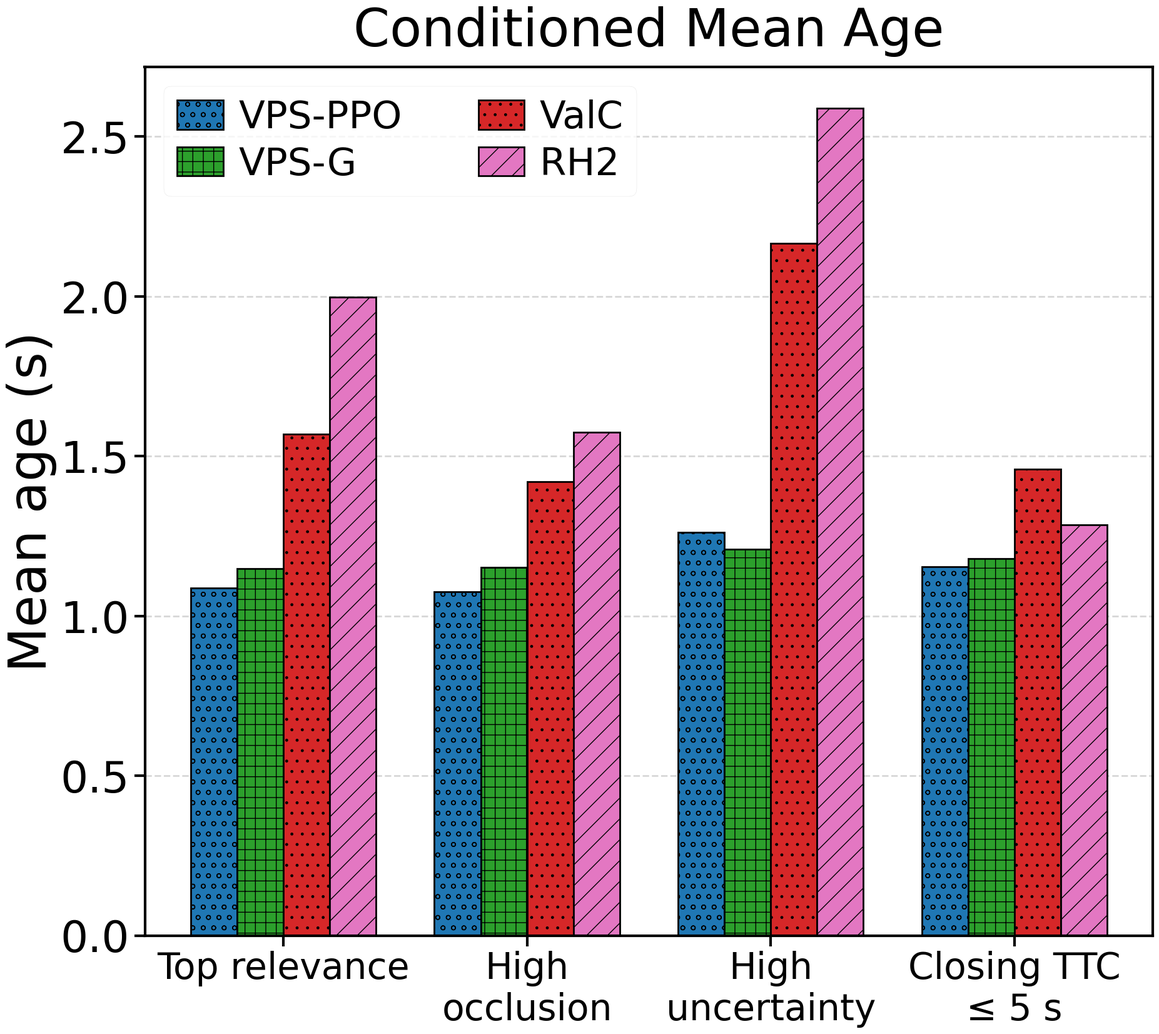
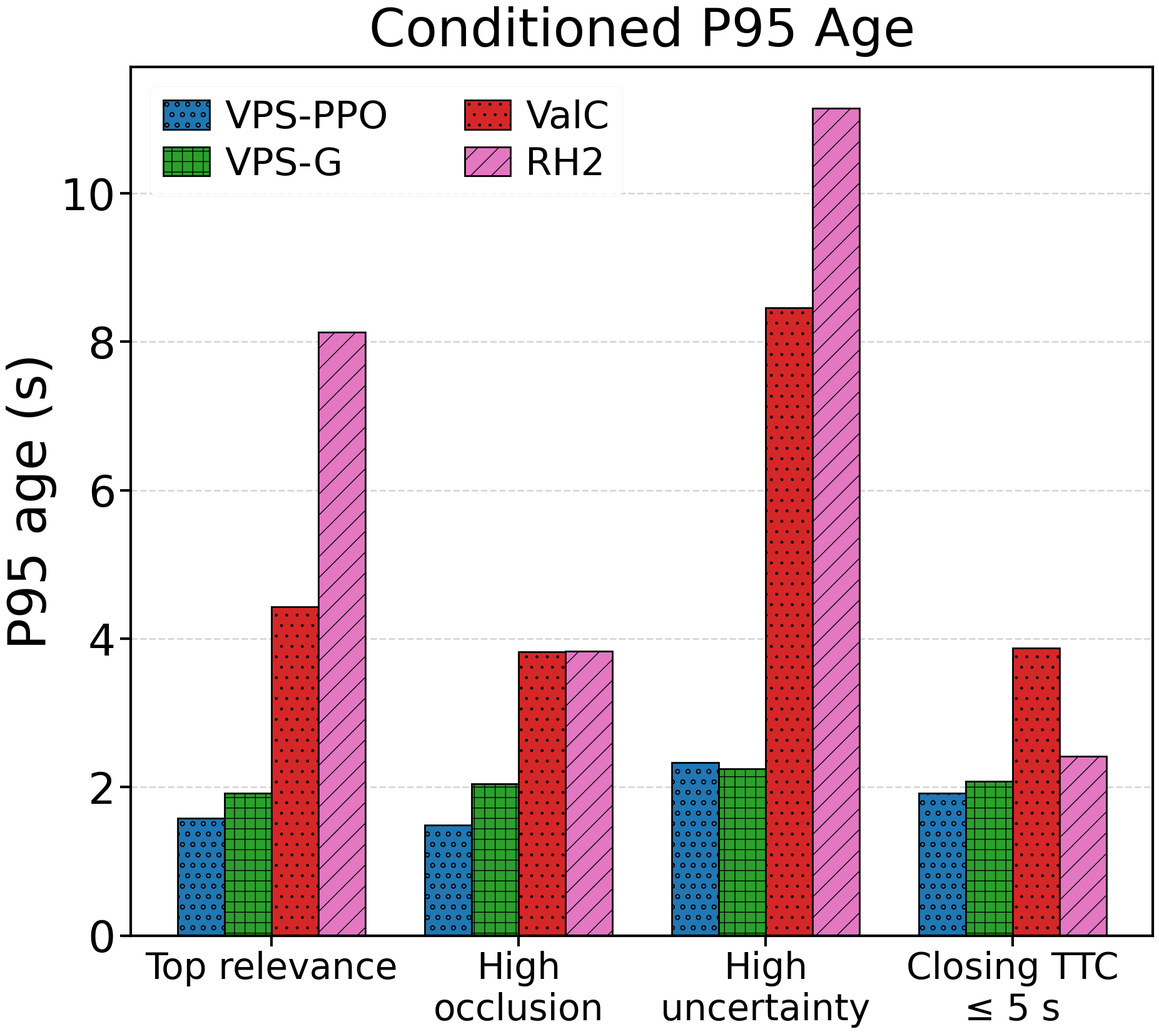
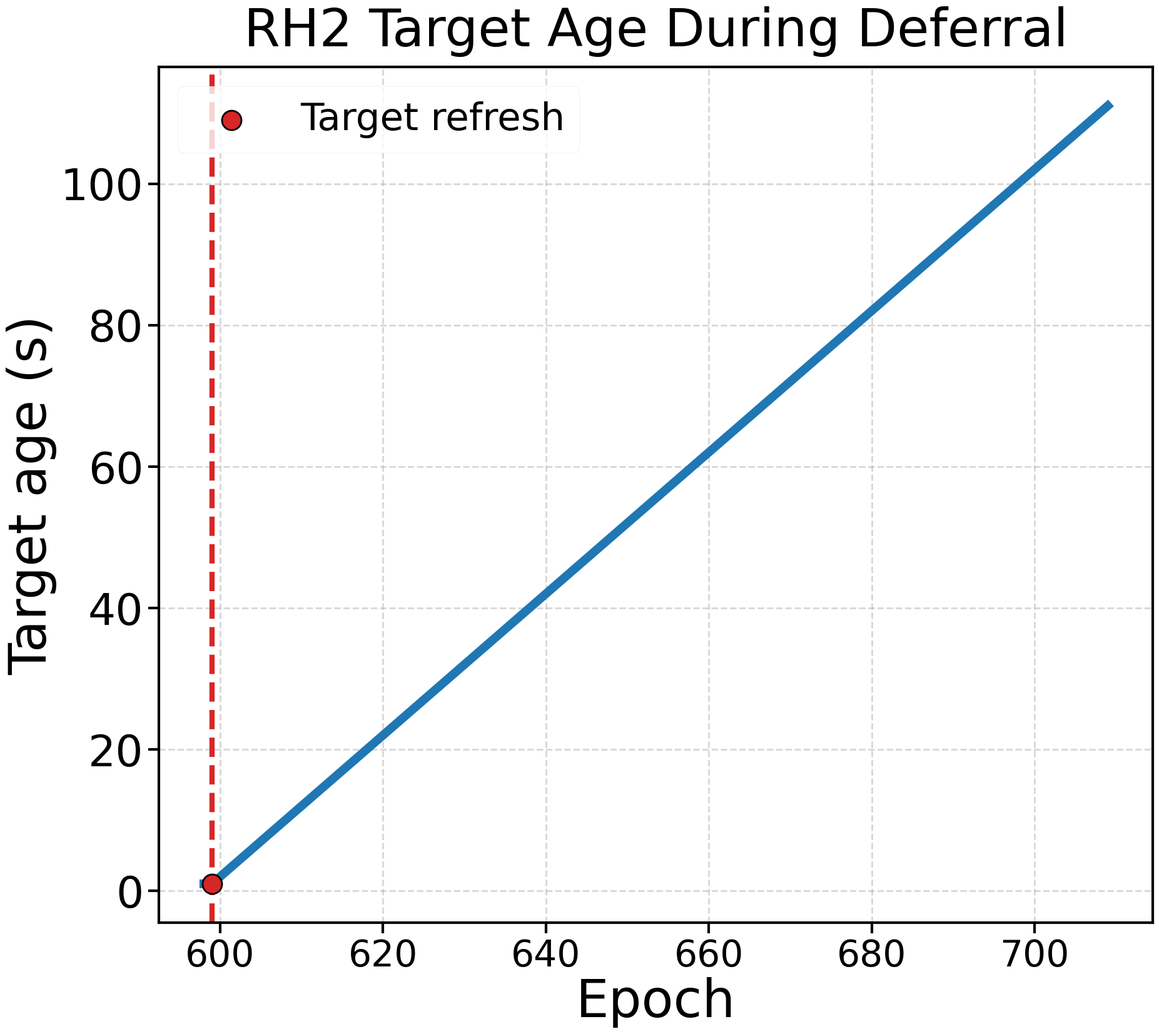
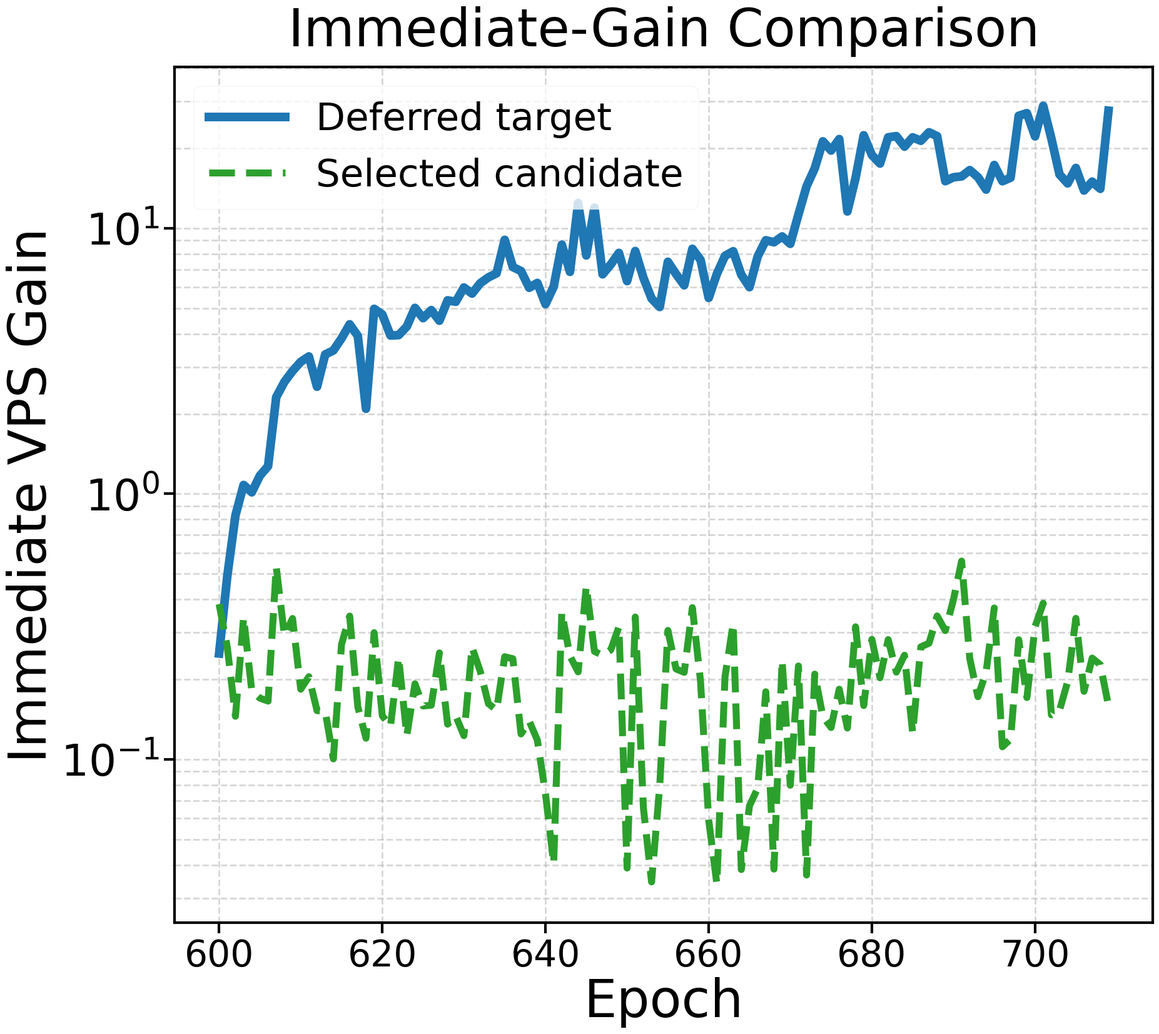
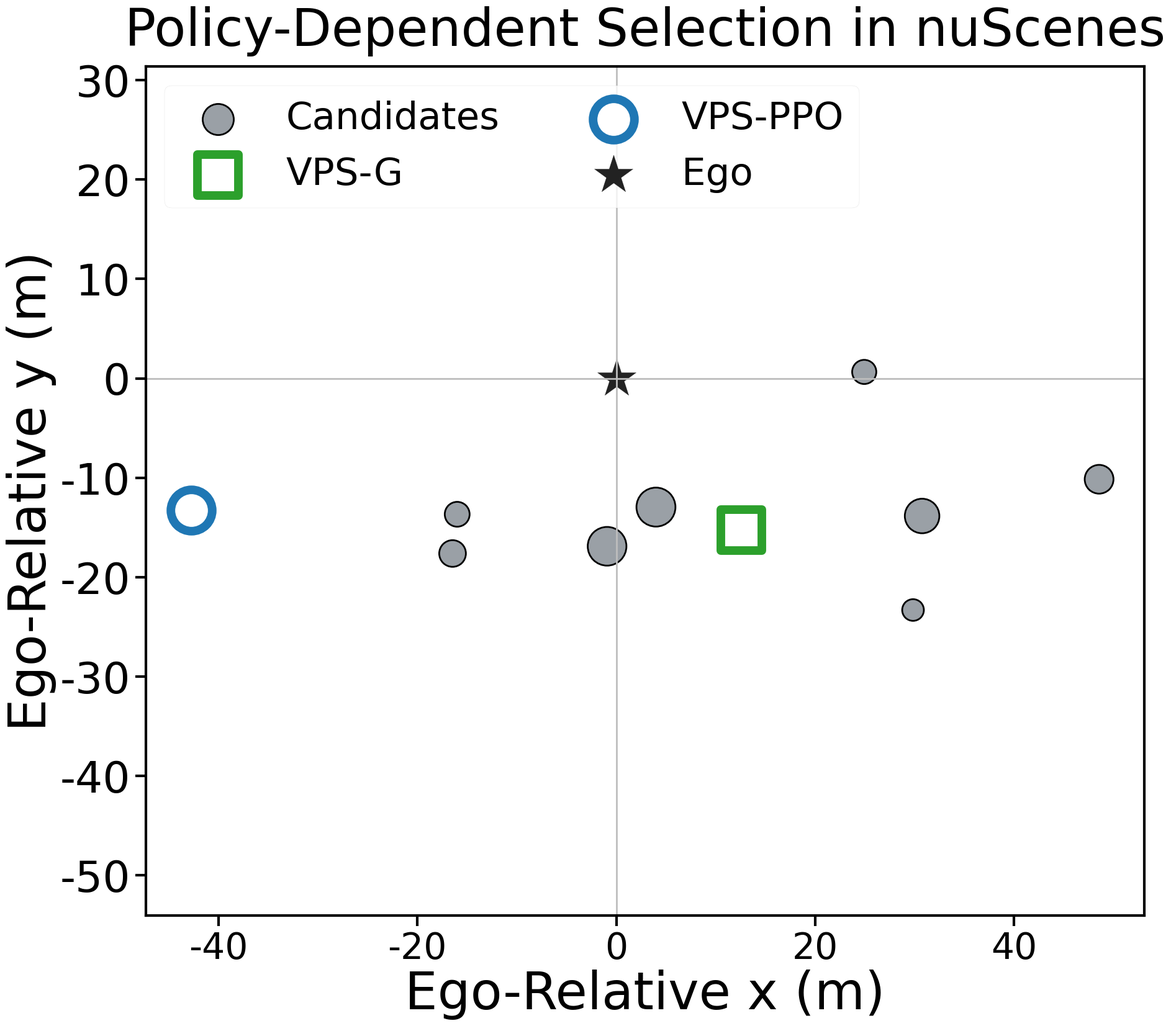
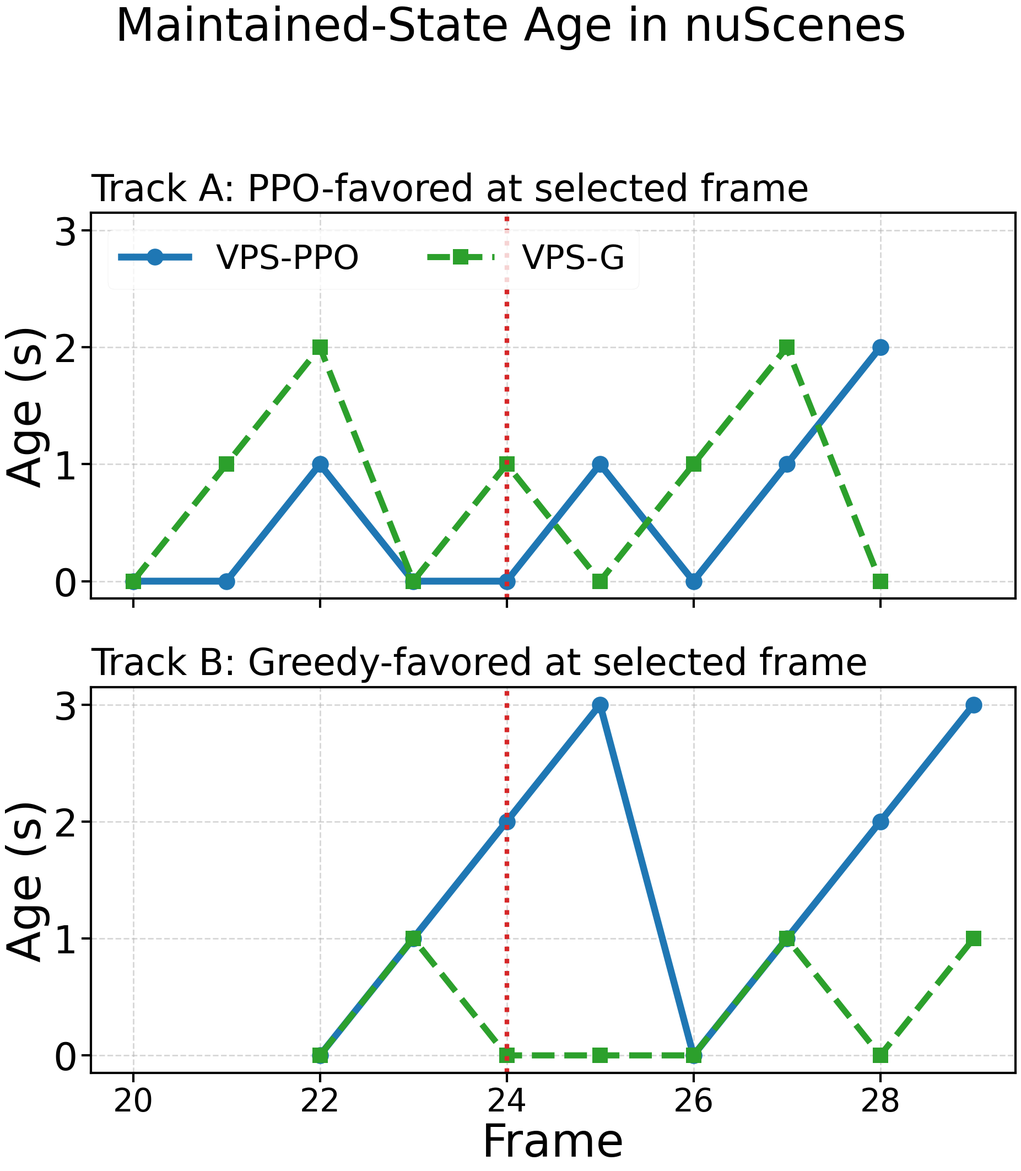

Reproduce these figures in Python, in order.
from pathlib import Path
import json
import numpy as np
import pandas as pd
import matplotlib.pyplot as plt
from matplotlib.lines import Line2D

# All plotted values are embedded below. No CSV files are required.
OUTPUT_DIR = Path.cwd()
OUTPUT_DIR.mkdir(parents=True, exist_ok=True)

plt.style.use("seaborn-v0_8-paper" if "seaborn-v0_8-paper" in plt.style.available else "default")
plt.rcParams.update({
    "font.family": "DejaVu Sans",
    "font.size": 50,
    "axes.titlesize": 60,
    "axes.labelsize": 60,
    "xtick.labelsize": 42,
    "ytick.labelsize": 50,
    "legend.fontsize": 44,
    "axes.linewidth": 3.0,
    "lines.linewidth": 9.0,
    "pdf.fonttype": 42,
    "ps.fonttype": 42,
})

BLUE = "#1f77b4"
GREEN = "#2ca02c"
RED = "#d62728"
PINK = "#e377c2"
ORANGE = "#ff7f0e"
GREY = "#9aa0a6"
DARK = "#222222"
COLORS = {"VPS-PPO": BLUE, "VPS-G": GREEN, "ValC": RED, "RH2": PINK}
HATCHES = {"VPS-PPO": "o", "VPS-G": "+", "ValC": ".", "RH2": "/"}


DATA = json.loads(r'''{"subgroup": [{"subgroup": "Top relevance", "VPS-PPO_mean_age": 1.0865618256812233, "VPS-G_mean_age": 1.1480504272256395, "ValC_mean_age": 1.5684213535636762, "RH2_mean_age": 1.9969720302013316, "VPS-PPO_p95_age": 1.5791666666666668, "VPS-G_p95_age": 1.9166666666666667, "ValC_p95_age": 4.4320603046668845, "RH2_p95_age": 8.129166666666663}, {"subgroup": "High\nocclusion", "VPS-PPO_mean_age": 1.0762085225826574, "VPS-G_mean_age": 1.1527470533387956, "ValC_mean_age": 1.4196678667418254, "RH2_mean_age": 1.5741855524513937, "VPS-PPO_p95_age": 1.484081396440203, "VPS-G_p95_age": 2.045718215642504, "ValC_p95_age": 3.8240435736101994, "RH2_p95_age": 3.8333333333333335}, {"subgroup": "High\nuncertainty", "VPS-PPO_mean_age": 1.2619424324124613, "VPS-G_mean_age": 1.209247542670848, "ValC_mean_age": 2.1659692641447714, "RH2_mean_age": 2.58859720640992, "VPS-PPO_p95_age": 2.333333333333333, "VPS-G_p95_age": 2.25, "ValC_p95_age": 8.455082459329672, "RH2_p95_age": 11.14583333333333}, {"subgroup": "Closing TTC\n≤ 5 s", "VPS-PPO_mean_age": 1.1538670450937418, "VPS-G_mean_age": 1.1798979680363344, "ValC_mean_age": 1.4595520848286618, "RH2_mean_age": 1.2844077384987984, "VPS-PPO_p95_age": 1.9166666666666667, "VPS-G_p95_age": 2.0742103579532647, "ValC_p95_age": 3.8703057825032734, "RH2_p95_age": 2.4166666666666665}], "sumo": [{"epoch": 598, "target_age": 1.0, "target_gain": 0.292398997556768, "selected_gain": 0.3641335250660671, "is_target_selected": false, "target_feasible": true}, {"epoch": 599, "target_age": 1.0, "target_gain": 0.258611175513289, "selected_gain": 0.258611175513289, "is_target_selected": true, "target_feasible": true}, {"epoch": 600, "target_age": 2.0, "target_gain": 0.2502915471352066, "selected_gain": 0.38395881592531, "is_target_selected": false, "target_feasible": true}, {"epoch": 601, "target_age": 3.0, "target_gain": 0.4895853036665715, "selected_gain": 0.2645127718236252, "is_target_selected": false, "target_feasible": true}, {"epoch": 602, "target_age": 4.0, "target_gain": 0.8289377725632825, "selected_gain": 0.1452056445149756, "is_target_selected": false, "target_feasible": true}, {"epoch": 603, "target_age": 5.0, "target_gain": 1.079093826295878, "selected_gain": 0.342068088855146, "is_target_selected": false, "target_feasible": true}, {"epoch": 604, "target_age": 6.0, "target_gain": 1.012500816363251, "selected_gain": 0.1812567999542144, "is_target_selected": false, "target_feasible": true}, {"epoch": 605, "target_age": 7.0, "target_gain": 1.1705108250857572, "selected_gain": 0.169968834490102, "is_target_selected": false, "target_feasible": true}, {"epoch": 606, "target_age": 8.0, "target_gain": 1.2701316567665584, "selected_gain": 0.1656791464273261, "is_target_selected": false, "target_feasible": true}, {"epoch": 607, "target_age": 9.0, "target_gain": 2.312078852211625, "selected_gain": 0.5304970194654812, "is_target_selected": false, "target_feasible": true}, {"epoch": 608, "target_age": 10.0, "target_gain": 2.6378854775267357, "selected_gain": 0.2929877473887227, "is_target_selected": false, "target_feasible": true}, {"epoch": 609, "target_age": 11.0, "target_gain": 2.899238965649761, "selected_gain": 0.3390770648434915, "is_target_selected": false, "target_feasible": true}, {"epoch": 610, "target_age": 12.0, "target_gain": 3.138432426798114, "selected_gain": 0.1836668255557561, "is_target_selected": false, "target_feasible": true}, {"epoch": 611, "target_age": 13.0, "target_gain": 3.289194909135318, "selected_gain": 0.2046867807178399, "is_target_selected": false, "target_feasible": true}, {"epoch": 612, "target_age": 14.0, "target_gain": 2.529485689417676, "selected_gain": 0.1525446703914022, "is_target_selected": false, "target_feasible": true}, {"epoch": 613, "target_age": 15.0, "target_gain": 3.3460949137689187, "selected_gain": 0.1518048945245568, "is_target_selected": false, "target_feasible": true}, {"epoch": 614, "target_age": 16.0, "target_gain": 3.464245929633367, "selected_gain": 0.1004092750722016, "is_target_selected": false, "target_feasible": true}, {"epoch": 615, "target_age": 17.0, "target_gain": 3.846210734301213, "selected_gain": 0.2707220861145651, "is_target_selected": false, "target_feasible": true}, {"epoch": 616, "target_age": 18.0, "target_gain": 4.345598760994353, "selected_gain": 0.3462149890962382, "is_target_selected": false, "target_feasible": true}, {"epoch": 617, "target_age": 19.0, "target_gain": 3.929551574877249, "selected_gain": 0.1575175875428585, "is_target_selected": false, "target_feasible": true}, {"epoch": 618, "target_age": 20.0, "target_gain": 2.0892568472941067, "selected_gain": 0.1201093166334668, "is_target_selected": false, "target_feasible": true}, {"epoch": 619, "target_age": 21.0, "target_gain": 4.970157966289715, "selected_gain": 0.2997640285255818, "is_target_selected": false, "target_feasible": true}, {"epoch": 620, "target_age": 22.0, "target_gain": 4.732425972362547, "selected_gain": 0.1458653532668762, "is_target_selected": false, "target_feasible": true}, {"epoch": 621, "target_age": 23.0, "target_gain": 3.943561133174441, "selected_gain": 0.1330101691238375, "is_target_selected": false, "target_feasible": true}, {"epoch": 622, "target_age": 24.0, "target_gain": 3.9570764512915386, "selected_gain": 0.2419476174927222, "is_target_selected": false, "target_feasible": true}, {"epoch": 623, "target_age": 25.0, "target_gain": 4.26175493479195, "selected_gain": 0.1227945946094268, "is_target_selected": false, "target_feasible": true}, {"epoch": 624, "target_age": 26.0, "target_gain": 5.010878035305505, "selected_gain": 0.1924223744221379, "is_target_selected": false, "target_feasible": true}, {"epoch": 625, "target_age": 27.0, "target_gain": 4.583409231789507, "selected_gain": 0.1587886167727976, "is_target_selected": false, "target_feasible": true}, {"epoch": 626, "target_age": 28.0, "target_gain": 4.915421799366722, "selected_gain": 0.1598506349917303, "is_target_selected": false, "target_feasible": true}, {"epoch": 627, "target_age": 29.0, "target_gain": 4.4831130452971495, "selected_gain": 0.2516089918632807, "is_target_selected": false, "target_feasible": true}, {"epoch": 628, "target_age": 30.0, "target_gain": 5.349198403450675, "selected_gain": 0.1356353782129697, "is_target_selected": false, "target_feasible": true}, {"epoch": 629, "target_age": 31.0, "target_gain": 5.283412143843694, "selected_gain": 0.1456814084194335, "is_target_selected": false, "target_feasible": true}, {"epoch": 630, "target_age": 32.0, "target_gain": 5.97910576202699, "selected_gain": 0.1227847672817642, "is_target_selected": false, "target_feasible": true}, {"epoch": 631, "target_age": 33.0, "target_gain": 5.672517816705918, "selected_gain": 0.2640966409904881, "is_target_selected": false, "target_feasible": true}, {"epoch": 632, "target_age": 34.0, "target_gain": 6.205293714453255, "selected_gain": 0.2146240572144946, "is_target_selected": false, "target_feasible": true}, {"epoch": 633, "target_age": 35.0, "target_gain": 6.527653674903462, "selected_gain": 0.1621564029995691, "is_target_selected": false, "target_feasible": true}, {"epoch": 634, "target_age": 36.0, "target_gain": 6.760906008764464, "selected_gain": 0.1531473960822116, "is_target_selected": false, "target_feasible": true}, {"epoch": 635, "target_age": 37.0, "target_gain": 9.039008329039952, "selected_gain": 0.243412945437111, "is_target_selected": false, "target_feasible": true}, {"epoch": 636, "target_age": 38.0, "target_gain": 7.137491060645046, "selected_gain": 0.2391829839210015, "is_target_selected": false, "target_feasible": true}, {"epoch": 637, "target_age": 39.0, "target_gain": 6.89658770385042, "selected_gain": 0.1245919968243645, "is_target_selected": false, "target_feasible": true}, {"epoch": 638, "target_age": 40.0, "target_gain": 5.964743981325796, "selected_gain": 0.1394213882934467, "is_target_selected": false, "target_feasible": true}, {"epoch": 639, "target_age": 41.0, "target_gain": 6.22161069011959, "selected_gain": 0.1182394425941823, "is_target_selected": false, "target_feasible": true}, {"epoch": 640, "target_age": 42.0, "target_gain": 5.175242967354042, "selected_gain": 0.0741946263623249, "is_target_selected": false, "target_feasible": true}, {"epoch": 641, "target_age": 43.0, "target_gain": 6.023169953979862, "selected_gain": 0.0404525073767661, "is_target_selected": false, "target_feasible": true}, {"epoch": 642, "target_age": 44.0, "target_gain": 8.668644363585887, "selected_gain": 0.3577571672780386, "is_target_selected": false, "target_feasible": true}, {"epoch": 643, "target_age": 45.0, "target_gain": 6.850078287366353, "selected_gain": 0.2445504590607838, "is_target_selected": false, "target_feasible": true}, {"epoch": 644, "target_age": 46.0, "target_gain": 12.442219732021975, "selected_gain": 0.2134678545867852, "is_target_selected": false, "target_feasible": true}, {"epoch": 645, "target_age": 47.0, "target_gain": 7.896682888582222, "selected_gain": 0.4485642015554588, "is_target_selected": false, "target_feasible": true}, {"epoch": 646, "target_age": 48.0, "target_gain": 11.950539612257383, "selected_gain": 0.2549727131227913, "is_target_selected": false, "target_feasible": true}, {"epoch": 647, "target_age": 49.0, "target_gain": 6.7049742957275456, "selected_gain": 0.2463595640188397, "is_target_selected": false, "target_feasible": true}, {"epoch": 648, "target_age": 50.0, "target_gain": 7.302907541733738, "selected_gain": 0.2581761600165482, "is_target_selected": false, "target_feasible": true}, {"epoch": 649, "target_age": 51.0, "target_gain": 8.0716181914947, "selected_gain": 0.31549503024455, "is_target_selected": false, "target_feasible": true}, {"epoch": 650, "target_age": 52.0, "target_gain": 6.322162905139073, "selected_gain": 0.0389621027936567, "is_target_selected": false, "target_feasible": true}, {"epoch": 651, "target_age": 53.0, "target_gain": 8.204137646903705, "selected_gain": 0.3433483293826116, "is_target_selected": false, "target_feasible": true}, {"epoch": 652, "target_age": 54.0, "target_gain": 6.507048723852651, "selected_gain": 0.0655819624129606, "is_target_selected": false, "target_feasible": true}, {"epoch": 653, "target_age": 55.0, "target_gain": 5.432153420759182, "selected_gain": 0.0345492725894539, "is_target_selected": false, "target_feasible": true}, {"epoch": 654, "target_age": 56.0, "target_gain": 5.050593317555224, "selected_gain": 0.0793422203010368, "is_target_selected": false, "target_feasible": true}, {"epoch": 655, "target_age": 57.0, "target_gain": 7.473769644603873, "selected_gain": 0.3057361047529913, "is_target_selected": false, "target_feasible": true}, {"epoch": 656, "target_age": 58.0, "target_gain": 6.720333577757686, "selected_gain": 0.2189534181441167, "is_target_selected": false, "target_feasible": true}, {"epoch": 657, "target_age": 59.0, "target_gain": 6.093940009458301, "selected_gain": 0.2125691912991146, "is_target_selected": false, "target_feasible": true}, {"epoch": 658, "target_age": 60.0, "target_gain": 8.361629018039475, "selected_gain": 0.3726492318191995, "is_target_selected": false, "target_feasible": true}, {"epoch": 659, "target_age": 61.0, "target_gain": 7.600601271359947, "selected_gain": 0.1969109106946482, "is_target_selected": false, "target_feasible": true}, {"epoch": 660, "target_age": 62.0, "target_gain": 5.464302631582997, "selected_gain": 0.059169480172729, "is_target_selected": false, "target_feasible": true}, {"epoch": 661, "target_age": 63.0, "target_gain": 6.722650487709204, "selected_gain": 0.0339960087966871, "is_target_selected": false, "target_feasible": true}, {"epoch": 662, "target_age": 64.0, "target_gain": 7.865702923718725, "selected_gain": 0.2044159792874944, "is_target_selected": false, "target_feasible": true}, {"epoch": 663, "target_age": 65.0, "target_gain": 8.189419784658687, "selected_gain": 0.3240040506578446, "is_target_selected": false, "target_feasible": true}, {"epoch": 664, "target_age": 66.0, "target_gain": 6.681891432261516, "selected_gain": 0.0384564689540648, "is_target_selected": false, "target_feasible": true}, {"epoch": 665, "target_age": 67.0, "target_gain": 5.996987582290775, "selected_gain": 0.0667885656629083, "is_target_selected": false, "target_feasible": true}, {"epoch": 666, "target_age": 68.0, "target_gain": 7.820344463845801, "selected_gain": 0.0778342108768293, "is_target_selected": false, "target_feasible": true}, {"epoch": 667, "target_age": 69.0, "target_gain": 9.004918522994089, "selected_gain": 0.1796252817680909, "is_target_selected": false, "target_feasible": true}, {"epoch": 668, "target_age": 70.0, "target_gain": 8.851373083092009, "selected_gain": 0.0386092841077373, "is_target_selected": false, "target_feasible": true}, {"epoch": 669, "target_age": 71.0, "target_gain": 9.309004968489, "selected_gain": 0.2357003029449844, "is_target_selected": false, "target_feasible": true}, {"epoch": 670, "target_age": 72.0, "target_gain": 8.731722111832273, "selected_gain": 0.0798856408763823, "is_target_selected": false, "target_feasible": true}, {"epoch": 671, "target_age": 73.0, "target_gain": 11.256950482951876, "selected_gain": 0.2246429949636371, "is_target_selected": false, "target_feasible": true}, {"epoch": 672, "target_age": 74.0, "target_gain": 14.391717145188595, "selected_gain": 0.0366735053938031, "is_target_selected": false, "target_feasible": true}, {"epoch": 673, "target_age": 75.0, "target_gain": 16.81083964719197, "selected_gain": 0.2093529662352238, "is_target_selected": false, "target_feasible": true}, {"epoch": 674, "target_age": 76.0, "target_gain": 21.237891955718, "selected_gain": 0.144734587791801, "is_target_selected": false, "target_feasible": true}, {"epoch": 675, "target_age": 77.0, "target_gain": 19.60712739137036, "selected_gain": 0.1317575691322897, "is_target_selected": false, "target_feasible": true}, {"epoch": 676, "target_age": 78.0, "target_gain": 21.65250176881736, "selected_gain": 0.183694946192467, "is_target_selected": false, "target_feasible": true}, {"epoch": 677, "target_age": 79.0, "target_gain": 11.565074907497708, "selected_gain": 0.1311423382173364, "is_target_selected": false, "target_feasible": true}, {"epoch": 678, "target_age": 80.0, "target_gain": 15.440297503911754, "selected_gain": 0.3155163587711106, "is_target_selected": false, "target_feasible": true}, {"epoch": 679, "target_age": 81.0, "target_gain": 22.37985169874424, "selected_gain": 0.1594199410668251, "is_target_selected": false, "target_feasible": true}, {"epoch": 680, "target_age": 82.0, "target_gain": 18.85326152687645, "selected_gain": 0.2828663544361143, "is_target_selected": false, "target_feasible": true}, {"epoch": 681, "target_age": 83.0, "target_gain": 17.51391895903255, "selected_gain": 0.202725894249382, "is_target_selected": false, "target_feasible": true}, {"epoch": 682, "target_age": 84.0, "target_gain": 21.992638581431304, "selected_gain": 0.2822842741321755, "is_target_selected": false, "target_feasible": true}, {"epoch": 683, "target_age": 85.0, "target_gain": 22.216310092155084, "selected_gain": 0.212980545676563, "is_target_selected": false, "target_feasible": true}, {"epoch": 684, "target_age": 86.0, "target_gain": 20.28493869878725, "selected_gain": 0.2466185734467574, "is_target_selected": false, "target_feasible": true}, {"epoch": 685, "target_age": 87.0, "target_gain": 21.984598379283927, "selected_gain": 0.1256359521607607, "is_target_selected": false, "target_feasible": true}, {"epoch": 686, "target_age": 88.0, "target_gain": 21.33616232938338, "selected_gain": 0.2651649308602614, "is_target_selected": false, "target_feasible": true}, {"epoch": 687, "target_age": 89.0, "target_gain": 22.966681199525265, "selected_gain": 0.2736412347958858, "is_target_selected": false, "target_feasible": true}, {"epoch": 688, "target_age": 90.0, "target_gain": 22.216708107089644, "selected_gain": 0.3465599976734784, "is_target_selected": false, "target_feasible": true}, {"epoch": 689, "target_age": 91.0, "target_gain": 15.030784272357623, "selected_gain": 0.3052472266144578, "is_target_selected": false, "target_feasible": true}, {"epoch": 690, "target_age": 92.0, "target_gain": 15.55306448573126, "selected_gain": 0.3993899492852686, "is_target_selected": false, "target_feasible": true}, {"epoch": 691, "target_age": 93.0, "target_gain": 15.670634642634964, "selected_gain": 0.5577784514129538, "is_target_selected": false, "target_feasible": true}, {"epoch": 692, "target_age": 94.0, "target_gain": 16.549293460097555, "selected_gain": 0.239575654500888, "is_target_selected": false, "target_feasible": true}, {"epoch": 693, "target_age": 95.0, "target_gain": 15.56143602021807, "selected_gain": 0.1721288445772621, "is_target_selected": false, "target_feasible": true}, {"epoch": 694, "target_age": 96.0, "target_gain": 13.975478954725432, "selected_gain": 0.2129862914989446, "is_target_selected": false, "target_feasible": true}, {"epoch": 695, "target_age": 97.0, "target_gain": 17.295461586654564, "selected_gain": 0.3714482538240472, "is_target_selected": false, "target_feasible": true}, {"epoch": 696, "target_age": 98.0, "target_gain": 15.028374744499107, "selected_gain": 0.1114921593715134, "is_target_selected": false, "target_feasible": true}, {"epoch": 697, "target_age": 99.0, "target_gain": 15.492905071161518, "selected_gain": 0.1190734761707407, "is_target_selected": false, "target_feasible": true}, {"epoch": 698, "target_age": 100.0, "target_gain": 26.5067584381132, "selected_gain": 0.2820809738777, "is_target_selected": false, "target_feasible": true}, {"epoch": 699, "target_age": 101.0, "target_gain": 27.102574654261936, "selected_gain": 0.1708432756471294, "is_target_selected": false, "target_feasible": true}, {"epoch": 700, "target_age": 102.0, "target_gain": 22.168606316946786, "selected_gain": 0.315962150335723, "is_target_selected": false, "target_feasible": true}, {"epoch": 701, "target_age": 103.0, "target_gain": 28.890885664264605, "selected_gain": 0.3869133776394735, "is_target_selected": false, "target_feasible": true}, {"epoch": 702, "target_age": 104.0, "target_gain": 21.76343892069526, "selected_gain": 0.1470595693407362, "is_target_selected": false, "target_feasible": true}, {"epoch": 703, "target_age": 105.0, "target_gain": 15.929633581716269, "selected_gain": 0.1529955351663618, "is_target_selected": false, "target_feasible": true}, {"epoch": 704, "target_age": 106.0, "target_gain": 14.74711200667463, "selected_gain": 0.1962364409161469, "is_target_selected": false, "target_feasible": true}, {"epoch": 705, "target_age": 107.0, "target_gain": 16.861148833969537, "selected_gain": 0.3395020174387326, "is_target_selected": false, "target_feasible": true}, {"epoch": 706, "target_age": 108.0, "target_gain": 13.862216174963022, "selected_gain": 0.1803406318617504, "is_target_selected": false, "target_feasible": true}, {"epoch": 707, "target_age": 109.0, "target_gain": 14.97197010376987, "selected_gain": 0.2405879856669961, "is_target_selected": false, "target_feasible": true}, {"epoch": 708, "target_age": 110.0, "target_gain": 14.07007429744608, "selected_gain": 0.227031350810302, "is_target_selected": false, "target_feasible": true}, {"epoch": 709, "target_age": 111.0, "target_gain": 27.704538356920693, "selected_gain": 0.1591837054546193, "is_target_selected": false, "target_feasible": true}], "bev": [{"track_id": "26a45222f5314dffa21fd17663e5ebb5", "val": 0.5640980548983724, "gt_x": 3.9934367181972728, "gt_y": -12.946107338154333}, {"track_id": "041b9e3abcab4e5c8c3eded8054415cb", "val": 0.5558257194627382, "gt_x": -0.9215198339661544, "gt_y": -16.887778736821563}, {"track_id": "75d6766444064eb6b75d60b2bd201f2a", "val": 0.5658545413287444, "gt_x": 12.58377071004973, "gt_y": -15.251528540854135}, {"track_id": "d3c398e8b4424c2cada643a82aff7b30", "val": 0.2318184935488082, "gt_x": -15.993847113551247, "gt_y": -13.66860229109721}, {"track_id": "001e8066b25640af889db54db4c12c45", "val": 0.2663181372314936, "gt_x": -16.459928085425794, "gt_y": -17.61376031537223}, {"track_id": "ed634e83a0664c59b8d5e7cc84f8ae3e", "val": 0.2191579700175737, "gt_x": 24.937058844822143, "gt_y": 0.650458301473913}, {"track_id": "70b3ed4902a64058815c73dcb5a0672c", "val": 0.4438258939160417, "gt_x": 30.755545955296967, "gt_y": -13.84116719244467}, {"track_id": "00d5f1e688a64d5ca65a739fbc60dae6", "val": 0.1772991222101367, "gt_x": 29.844420642507817, "gt_y": -23.29893722368859}, {"track_id": "c53868c75b9c411b948bec97173496ce", "val": 0.154887345534741, "gt_x": -42.76103404325694, "gt_y": -13.286426875271426}, {"track_id": "9fa1ed5c2b73464891faabd933a37ddb", "val": 0.3093275487435838, "gt_x": 48.55595456155211, "gt_y": -10.146963254917363}], "temporal": [{"frame_idx": 20, "track": "Track A", "age_g": 0.0, "age_p": 0.0}, {"frame_idx": 21, "track": "Track A", "age_g": 1.0, "age_p": 0.0}, {"frame_idx": 22, "track": "Track A", "age_g": 2.0, "age_p": 1.0}, {"frame_idx": 22, "track": "Track B", "age_g": 0.0, "age_p": 0.0}, {"frame_idx": 23, "track": "Track A", "age_g": 0.0, "age_p": 0.0}, {"frame_idx": 23, "track": "Track B", "age_g": 1.0, "age_p": 1.0}, {"frame_idx": 24, "track": "Track A", "age_g": 1.0, "age_p": 0.0}, {"frame_idx": 24, "track": "Track B", "age_g": 0.0, "age_p": 2.0}, {"frame_idx": 25, "track": "Track A", "age_g": 0.0, "age_p": 1.0}, {"frame_idx": 25, "track": "Track B", "age_g": 0.0, "age_p": 3.0}, {"frame_idx": 26, "track": "Track B", "age_g": 0.0, "age_p": 0.0}, {"frame_idx": 26, "track": "Track A", "age_g": 1.0, "age_p": 0.0}, {"frame_idx": 27, "track": "Track B", "age_g": 1.0, "age_p": 1.0}, {"frame_idx": 27, "track": "Track A", "age_g": 2.0, "age_p": 1.0}, {"frame_idx": 28, "track": "Track B", "age_g": 0.0, "age_p": 2.0}, {"frame_idx": 28, "track": "Track A", "age_g": 0.0, "age_p": 2.0}, {"frame_idx": 29, "track": "Track B", "age_g": 1.0, "age_p": 3.0}], "meta": {"scene": "scene-1077", "t_star": 24, "greedy_selected_tid": "75d6766444064eb6b75d60b2bd201f2a", "ppo_selected_tid": "c53868c75b9c411b948bec97173496ce", "ppo_favored_track": "75d6766444064eb6b75d60b2bd201f2a", "greedy_favored_track": "70b3ed4902a64058815c73dcb5a0672c", "all_sumo_feasible": true, "refresh_epoch": 599}}''')
subgroup_df = pd.DataFrame(DATA["subgroup"])
sumo_df = pd.DataFrame(DATA["sumo"])
bev_df = pd.DataFrame(DATA["bev"])
temporal_df = pd.DataFrame(DATA["temporal"])
meta = DATA["meta"]


def finish_figure(fig, filename):
    """Save a manuscript figure in raster and vector formats."""
    for ext in ("png", "pdf", "svg"):
        kwargs = {"dpi": 200} if ext == "png" else {}
        fig.savefig(OUTPUT_DIR / f"{filename}.{ext}", bbox_inches="tight", **kwargs)
    plt.show()
    plt.close(fig)


def grouped_age_bars(metric, ylabel, filename, ylim=None):
    methods = ["VPS-PPO", "VPS-G", "ValC", "RH2"]
    x = np.arange(len(subgroup_df))
    width = 0.19
    fig, ax = plt.subplots(figsize=(20, 18))
    for i, method in enumerate(methods):
        values = subgroup_df[f"{method}_{metric}"]
        ax.bar(
            x + (i - 1.5) * width,
            values,
            width,
            label=method,
            color=COLORS[method],
            edgecolor="black",
            linewidth=2.0,
            hatch=HATCHES[method],
        )
    ax.set_xticks(x, subgroup_df["subgroup"])
    ax.set_ylabel(ylabel)
    ax.set_ylim(bottom=0, top=ylim)
    ax.set_title("Conditioned Mean Age" if metric == "mean_age" else "Conditioned P95 Age", pad=24)
    ax.grid(axis="y", linestyle="--", alpha=0.5, linewidth=2.0)
    ax.set_axisbelow(True)
    ax.tick_params(axis="both", which="major", length=12, width=3)
    ax.legend(ncol=2, frameon=True, loc="upper left", handlelength=1.2,
              handleheight=0.8, handletextpad=0.4, borderpad=0.35, labelspacing=0.25)
    fig.tight_layout(pad=1.2)
    finish_figure(fig, filename)


# 1. Conditioned mean age
grouped_age_bars("mean_age", "Mean age (s)", "fig1_conditioned_mean_age")


# 2. Conditioned P95 age
grouped_age_bars("p95_age", "P95 age (s)", "fig2_conditioned_p95_age")


# 3. SUMO target age
fig, ax = plt.subplots(figsize=(20, 18))
ax.plot(sumo_df.epoch, sumo_df.target_age, color=BLUE, linewidth=10)
refresh_epoch = meta["refresh_epoch"]
refresh_age = sumo_df.loc[sumo_df.epoch == refresh_epoch, "target_age"].iloc[0]
ax.scatter([refresh_epoch], [refresh_age], color=RED, edgecolor="black", linewidth=2,
           s=500, zorder=3, label="Target refresh")
ax.axvline(refresh_epoch, color=RED, linestyle="--", linewidth=6)
ax.set_xlabel("Epoch")
ax.set_ylabel("Target age (s)")
ax.set_title("RH2 Target Age During Deferral", pad=24)
ax.grid(True, linestyle="--", alpha=0.5, linewidth=2)
ax.tick_params(axis="both", which="major", length=12, width=3)
ax.legend(frameon=True, loc="upper left")
fig.tight_layout(pad=1.2)
finish_figure(fig, "fig3_sumo_target_age")


# 4. SUMO immediate-gain comparison during the post-refresh deferral
deferred = sumo_df[sumo_df.epoch > meta["refresh_epoch"]]
fig, ax = plt.subplots(figsize=(20, 18))
ax.plot(deferred.epoch, deferred.target_gain, color=BLUE, linewidth=10, label="Deferred target")
ax.plot(deferred.epoch, deferred.selected_gain, color=GREEN, linewidth=8,
        linestyle="--", label="Selected candidate")
ax.set_xlabel("Epoch")
ax.set_ylabel("Immediate VPS Gain")
ax.set_yscale("log")
ax.set_title("Immediate-Gain Comparison", pad=24)
ax.grid(True, which="both", linestyle="--", alpha=0.5, linewidth=2)
ax.tick_params(axis="both", which="major", length=12, width=3)
ax.legend(frameon=True, loc="upper left")
fig.tight_layout(pad=1.2)
finish_figure(fig, "fig4_sumo_gain_comparison")


# 5. nuScenes BEV snapshot
fig, ax = plt.subplots(figsize=(20, 18))
sizes = 550 + 1500 * (bev_df.val - bev_df.val.min()) / max(bev_df.val.max() - bev_df.val.min(), 1e-9)
ax.scatter(bev_df.gt_x, bev_df.gt_y, s=sizes, color=GREY, edgecolor="black", linewidth=2, label="Candidates")
g = bev_df[bev_df.track_id == meta["greedy_selected_tid"]]
p = bev_df[bev_df.track_id == meta["ppo_selected_tid"]]
ax.scatter(g.gt_x, g.gt_y, s=2300, marker="s", facecolor="white", edgecolor=GREEN, linewidth=10, label="VPS-G")
ax.scatter(p.gt_x, p.gt_y, s=2300, marker="o", facecolor="white", edgecolor=BLUE, linewidth=10, label="VPS-PPO")
ax.scatter([0], [0], s=2200, marker="*", color=DARK, label="Ego")
ax.axhline(0, color="#bdbdbd", linewidth=2)
ax.axvline(0, color="#bdbdbd", linewidth=2)
ax.set_xlabel("Ego-Relative x (m)")
ax.set_ylabel("Ego-Relative y (m)")
ax.set_title("Policy-Dependent Selection in nuScenes", pad=24)
ax.set_aspect("equal", adjustable="datalim")
ax.tick_params(axis="both", which="major", length=12, width=3)
ax.legend(frameon=True, ncol=2, loc="upper left")
fig.tight_layout(pad=1.2)
finish_figure(fig, "fig5_nuscenes_bev")


# 6. nuScenes temporal age for two directionally informative tracks
fig, axes = plt.subplots(2, 1, figsize=(20, 22), sharex=True, sharey=True)
track_info = [
    ("Track A", "PPO-favored at selected frame"),
    ("Track B", "Greedy-favored at selected frame"),
]
for ax, (track, subtitle) in zip(axes, track_info):
    d = temporal_df[temporal_df.track == track].sort_values("frame_idx")
    ax.plot(d.frame_idx, d.age_p, color=BLUE, linewidth=9, marker="o", markersize=22, label="VPS-PPO")
    ax.plot(d.frame_idx, d.age_g, color=GREEN, linewidth=8, linestyle="--",
            marker="s", markersize=20, label="VPS-G")
    ax.axvline(meta["t_star"], color=RED, linestyle=":", linewidth=6)
    ax.set_title(f"{track}: {subtitle}", loc="left", fontsize=48, pad=16)
    ax.set_ylabel("Age (s)")
    ax.grid(True, linestyle="--", alpha=0.5, linewidth=2)
    ax.tick_params(axis="both", which="major", length=12, width=3)
axes[0].legend(frameon=True, ncol=2, loc="upper left")
axes[1].set_xlabel("Frame")
fig.suptitle("Maintained-State Age in nuScenes", fontsize=60, y=0.995)
fig.tight_layout(pad=1.2, h_pad=1.0, rect=(0, 0, 1, 0.97))
finish_figure(fig, "fig6_nuscenes_temporal_age")
